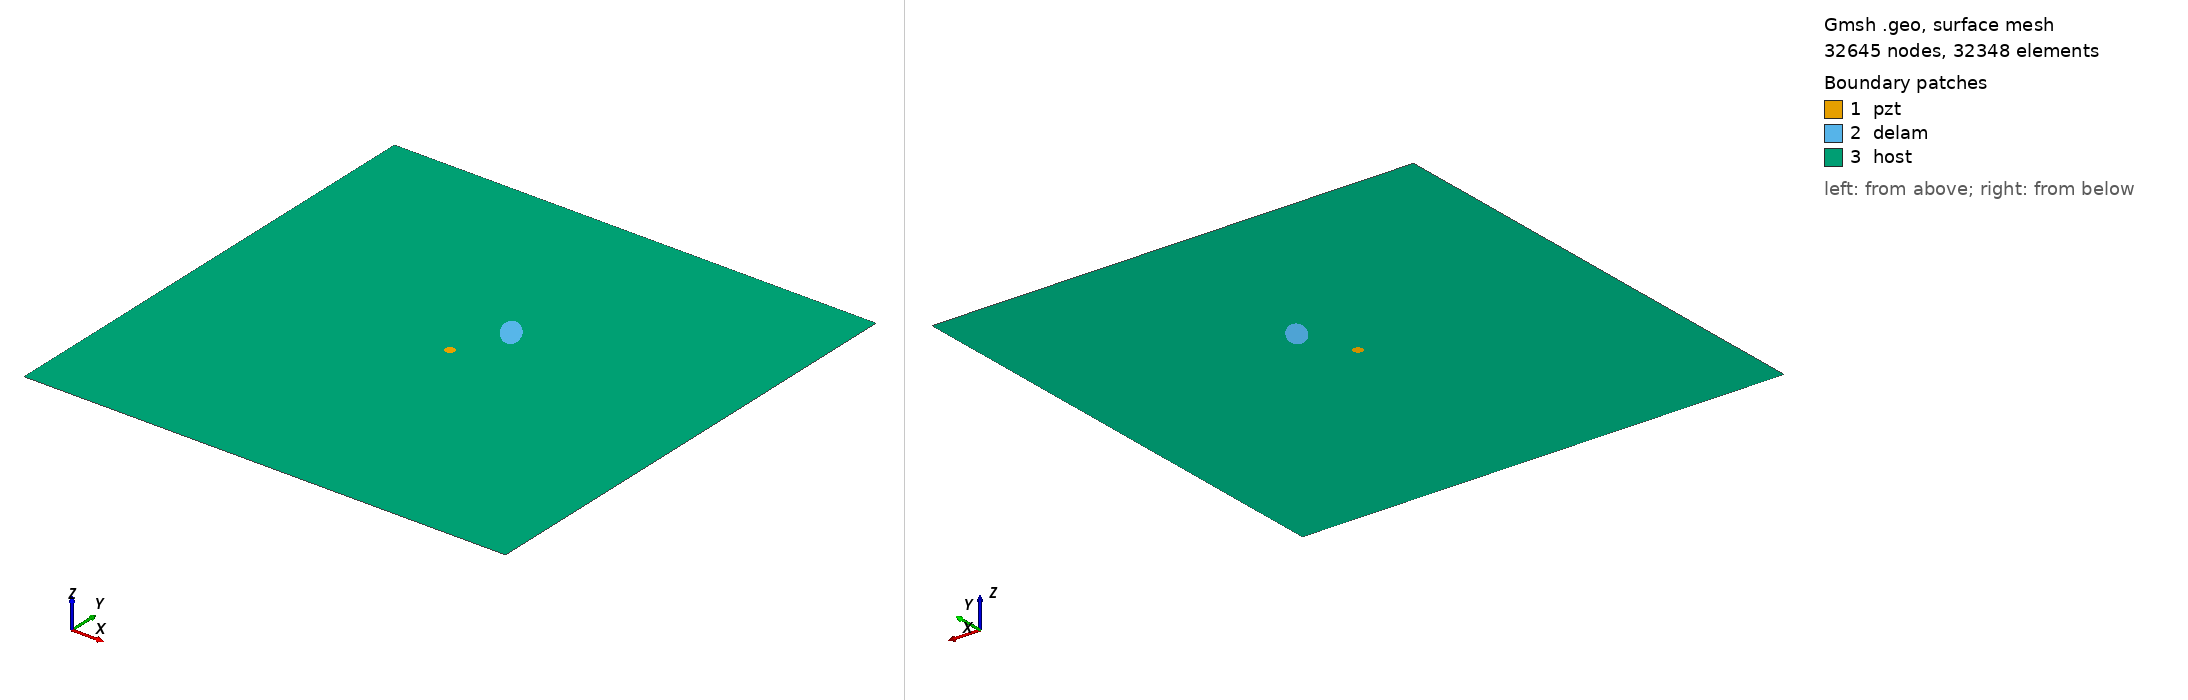

Gmsh geometry script, surface-meshed: 32645 nodes, 32348 surface elements. Boundary patches (legend numbers): 1 pzt, 2 delam, 3 host. Left view from above one corner, right view from below the opposite corner. Legend entries are the model's physical surfaces. The drawing asked Gmsh for element sizes between 1% and 20% of the model's largest extent; the script's own settings can give other sizes.

=== m1_rand_single_delam_35.geo (drawn) ===
SetFactory("OpenCASCADE");
L=0.500000; 
W=0.500000; 
a=0.019867; 
b=0.009447; 
x=0.271544; 
y=0.304561; 
alpha=0.694751 *Pi; 
r=0.005000; 
xpzt=0.250000; 
ypzt=0.250000; 
//+
Point(1) = {0, 0, 0, 1.0};
//+
Point(2) = {L, 0, 0, 1.0};
//+
Point(3) = {L, W, 0, 1.0};
//+
Point(4) = {0, W, 0, 1.0};
//+
Line(1) = {1, 2};
//+
Line(2) = {2, 3};
//+
Line(3) = {3, 4};
//+
Line(4) = {4, 1};
//+
Circle(5) = {xpzt, ypzt, -0, r, 0, 2*Pi};
//+
Ellipse(6) = {x, y, -0, a, b, 0, 2*Pi};
//+
Rotate {{0, 0, 1}, {x, y, 0}, alpha} {
  Curve{6}; 
}
//+
Curve Loop(1) = {4, 1, 2, 3};
//+
Curve Loop(2) = {6};
//+
Curve Loop(3) = {5};
//+
Curve Loop(4) = {6};
//+
Curve Loop(5) = {5};
//+
Plane Surface(1) = {5};
//+
Plane Surface(2) = {4};
//+
Plane Surface(3) = {1, 2, 3};
//+
Point(9) = {xpzt, ypzt, 0, 1.0};
//+
Point{9} In Surface {1};// mesh node at centre of pzt
//+
Physical Surface("pzt") = {1};
//+
Physical Surface("delam") = {2};
//+
Physical Surface("host") = {3};

Mesh.Algorithm = 6; // Frontal
Mesh.CharacteristicLengthFactor = 0.068000;
Mesh.CharacteristicLengthMin = 0.001000;
Mesh.CharacteristicLengthMax = 0.200000;
Mesh.RecombineAll = 1; // Apply recombination algorithm
Mesh.SubdivisionAlgorithm = 1; // 1: all quadrangles
Mesh.Smoothing = 1;
